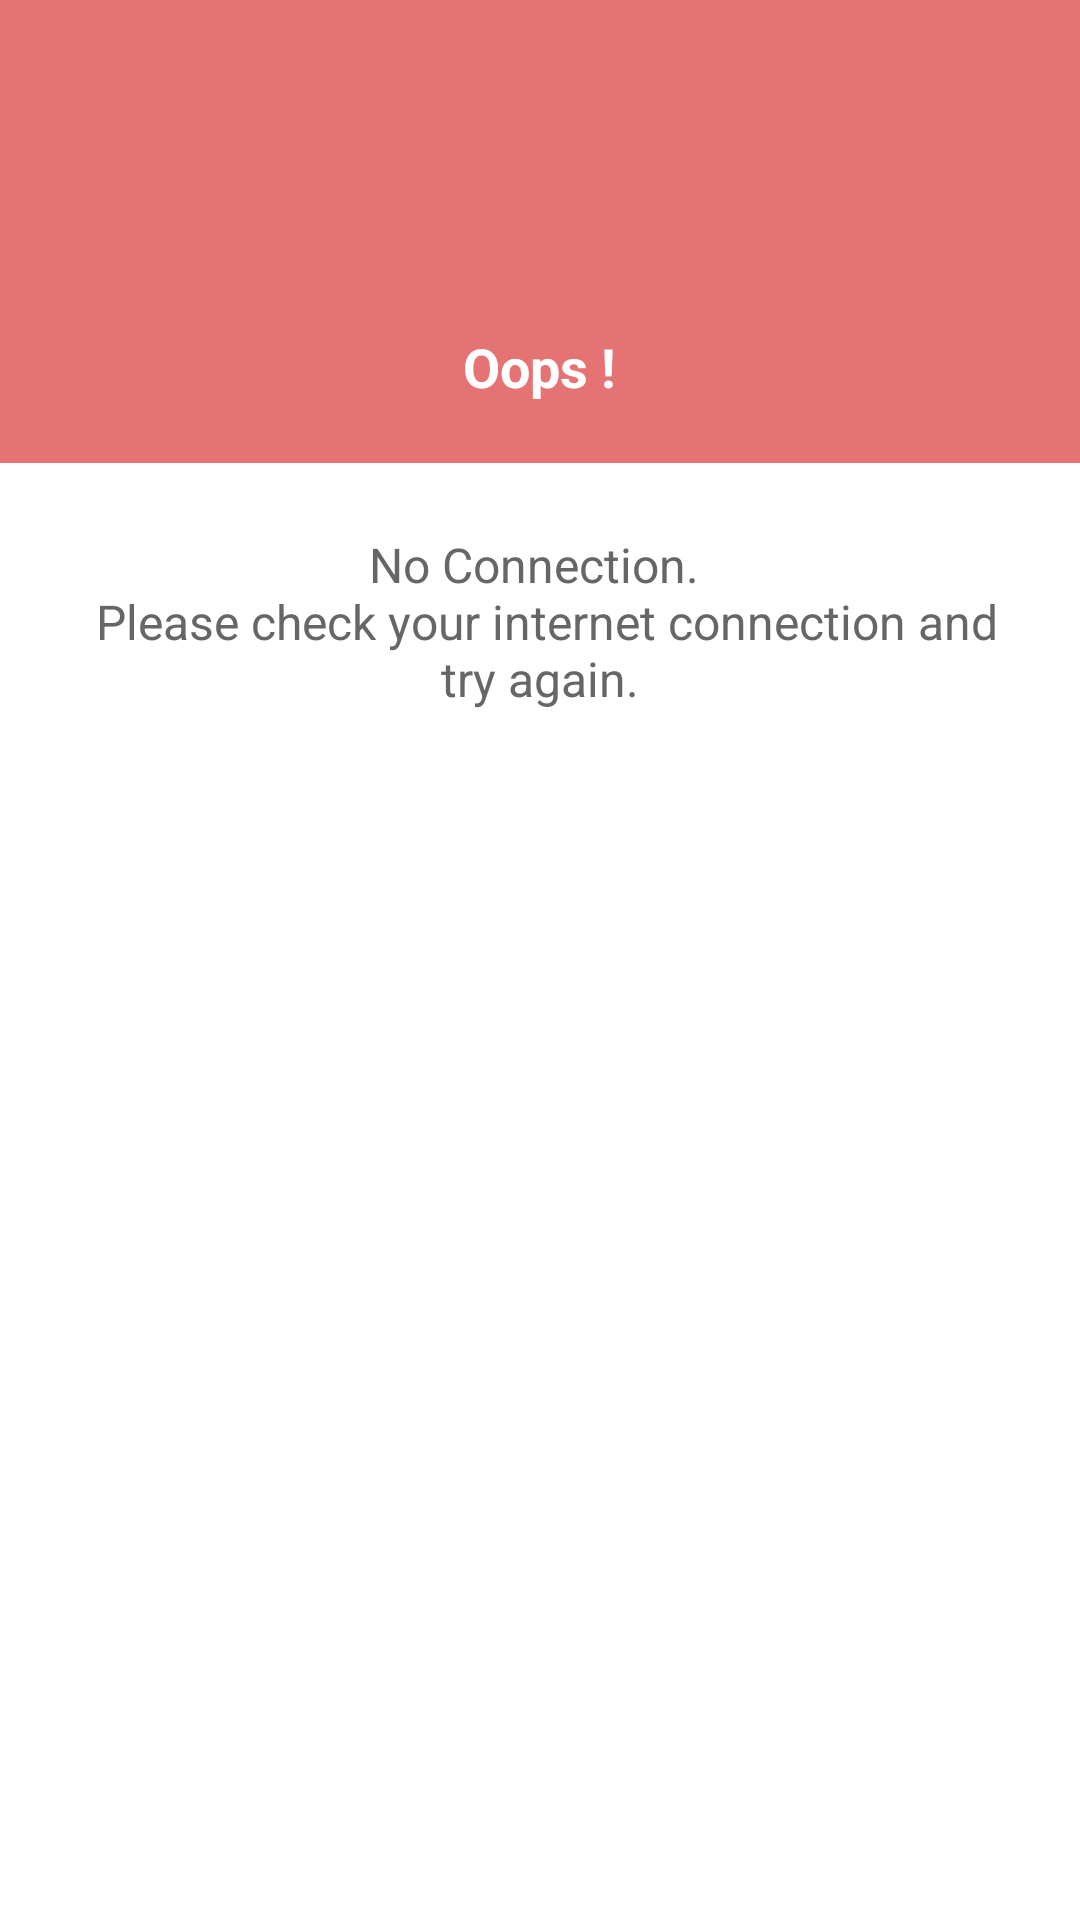

Android layout source for this screen:
<!-- AndroidManifest.xml: application theme Theme.DaveExpress -->
<!-- res/layout/dialog_warning.xml -->
<?xml version="1.0" encoding="utf-8"?>
<LinearLayout xmlns:android="http://schemas.android.com/apk/res/android"
    xmlns:app="http://schemas.android.com/apk/res-auto"
    android:layout_width="260dp"
    android:layout_height="wrap_content"
    android:background="@android:color/white"
    android:orientation="vertical">

    <LinearLayout
        android:layout_width="match_parent"
        android:layout_height="wrap_content"
        android:background="@color/red_300"
        android:gravity="center"
        android:minHeight="120dp"
        android:orientation="vertical"
        android:padding="@dimen/spacing_mlarge">

        <ImageView
            android:id="@+id/icon"
            android:layout_width="80dp"
            android:layout_height="80dp"
            app:srcCompat="@drawable/ic_cloud_off"
            app:tint="@color/colorWhite" />

        <TextView
            android:id="@+id/title"
            android:layout_width="wrap_content"
            android:layout_height="wrap_content"
            android:layout_marginTop="@dimen/spacing_middle"
            android:text="Oops !"
            android:textAppearance="@style/TextAppearance.AppCompat.Medium"
            android:textColor="@android:color/white"
            android:textStyle="bold" />

    </LinearLayout>

    <LinearLayout
        android:layout_width="match_parent"
        android:layout_height="wrap_content"
        android:gravity="center_vertical|start"
        android:orientation="vertical"
        android:padding="@dimen/spacing_mlarge">

        <TextView
            android:id="@+id/content"
            android:layout_width="wrap_content"
            android:layout_height="wrap_content"
            android:layout_marginTop="@dimen/spacing_small"
            android:text="@string/something_went_wrong"
            android:textAlignment="center"
            android:textAppearance="@style/TextAppearance.AppCompat.Subhead"
            android:textColor="@color/grey_60" />
    </LinearLayout>

    <LinearLayout
        android:id="@+id/lyt_action"
        android:layout_width="match_parent"
        android:layout_height="wrap_content"
        android:layout_marginBottom="@dimen/spacing_large"
        android:gravity="center"
        android:orientation="horizontal">

        <androidx.appcompat.widget.AppCompatButton
            android:id="@+id/bt_close"
            android:layout_width="wrap_content"
            android:layout_height="wrap_content"
            style="@style/Widget.AppCompat.Button.Borderless"
            android:background="@drawable/btn_rounded_red"
            android:paddingLeft="@dimen/spacing_mlarge"
            android:paddingRight="@dimen/spacing_mlarge"
            android:text="Retry"
            android:textColor="@android:color/white" />

    </LinearLayout>

</LinearLayout>
<!-- resources referenced by this layout -->
<resources>
  <color name="colorWhite">#FFFFFFFF</color>
  <color name="grey_60">#666666</color>
  <color name="red_300">#E57373</color>
  <dimen name="spacing_large">15dp</dimen>
  <dimen name="spacing_middle">10dp</dimen>
  <dimen name="spacing_mlarge">20dp</dimen>
  <dimen name="spacing_small">3dp</dimen>
  <string name="something_went_wrong">No Connection. \n Please check your internet connection and try again.</string>
  <style name="Theme.DaveExpress" parent="Theme.AppCompat.Light.DarkActionBar">
  
  
          
          <item name="colorPrimary">@color/purple_500</item>
          <item name="colorPrimaryVariant">@color/purple_700</item>
          <item name="colorOnPrimary">@color/colorWhite</item>
          
          <item name="colorSecondary">@color/purple_200</item>
          <item name="colorSecondaryVariant">@color/purple_normal</item>
          <item name="colorOnSecondary">@color/black</item>
          
          <item name="android:statusBarColor" tools:targetApi="l">?attr/colorPrimaryVariant</item>
          
      </style>
  <color name="purple_500">#FF6200EE</color>
  <color name="purple_700">#FF3700B3</color>
  <color name="purple_200">#FFBB86FC</color>
  <color name="purple_normal">#FF6200EE</color>
  <color name="black">#FF000000</color>
</resources>
